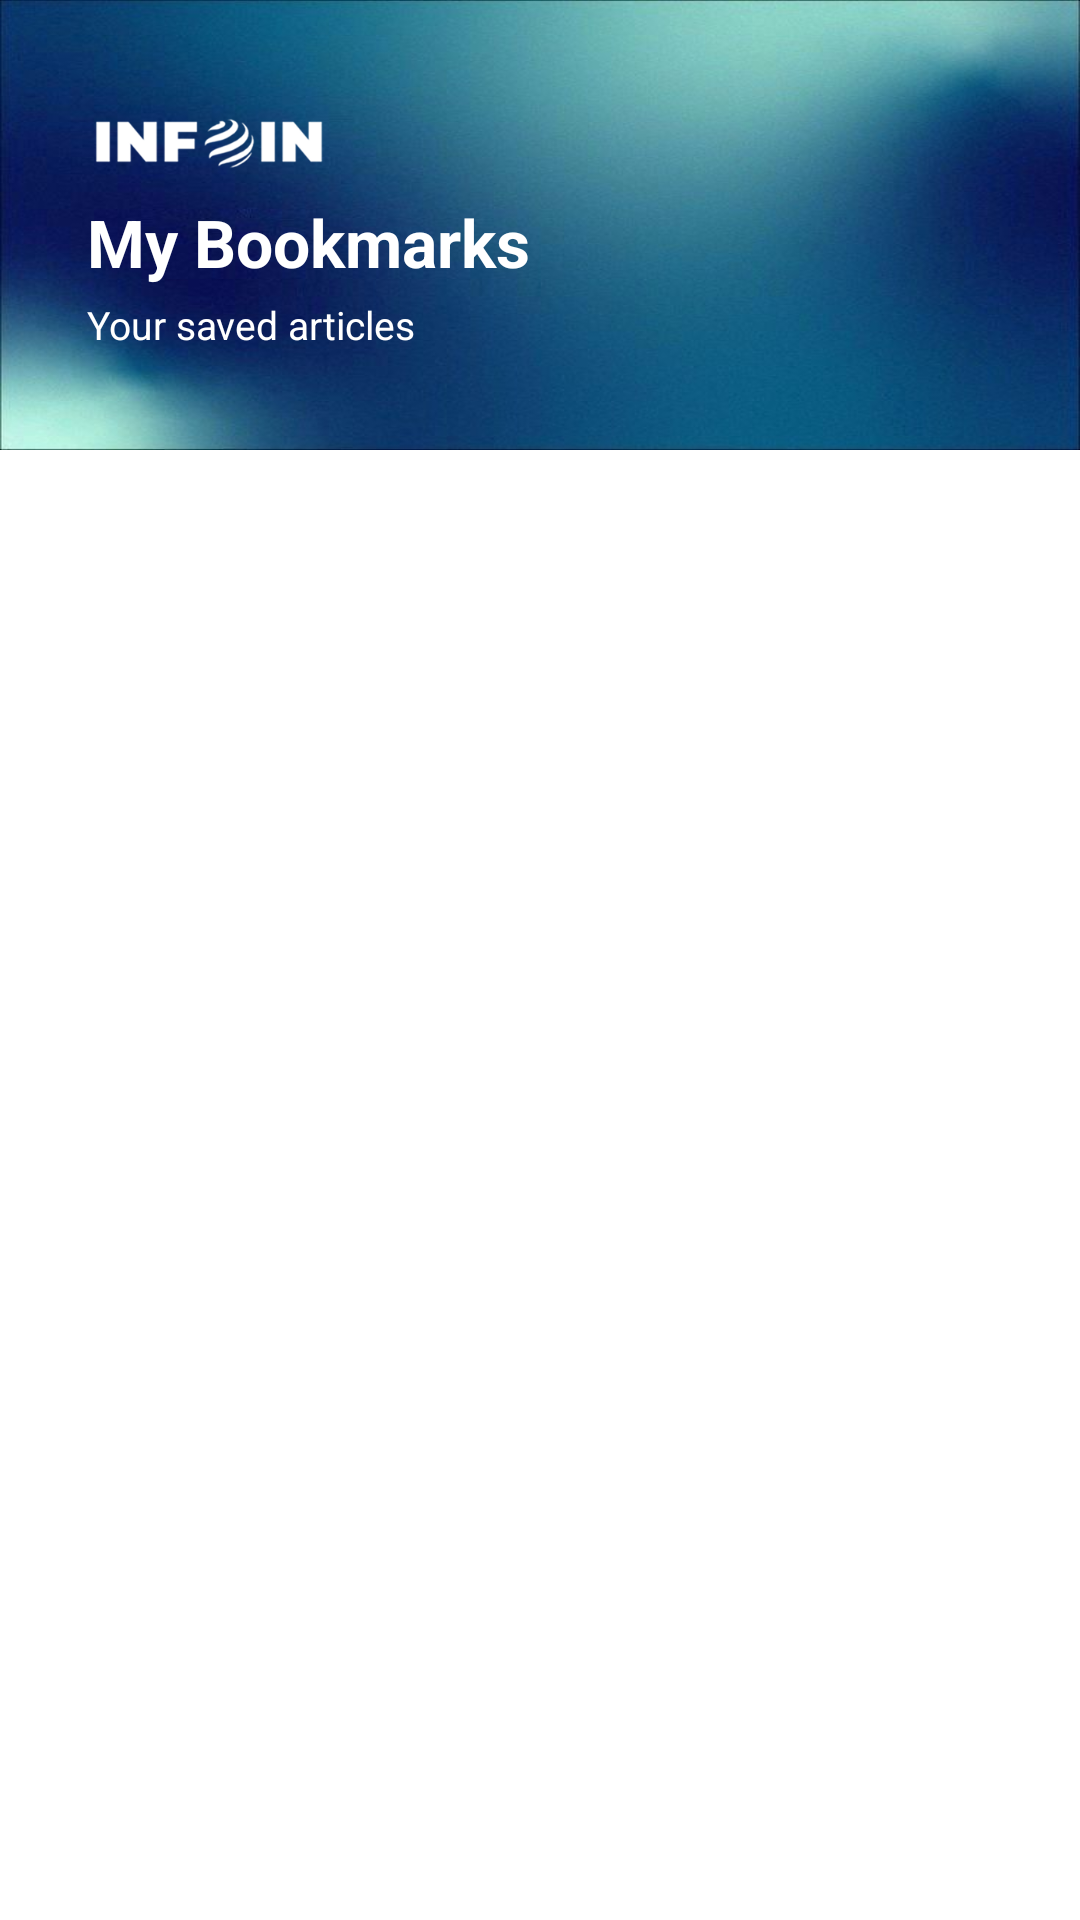

The Android layout XML behind this screen, and the referenced resources:
<!-- AndroidManifest.xml: application theme Theme.InfoIn -->
<!-- res/layout/fragment_bookmark.xml -->
<?xml version="1.0" encoding="utf-8"?>
<RelativeLayout xmlns:android="http://schemas.android.com/apk/res/android"
    xmlns:app="http://schemas.android.com/apk/res-auto"
    xmlns:tools="http://schemas.android.com/tools"
    android:layout_width="match_parent"
    android:layout_height="match_parent"
    tools:context=".ui.main.BookmarkFragment"
    android:background="@color/white">

    
    <LinearLayout
        android:id="@+id/header"
        android:layout_width="match_parent"
        android:layout_height="150dp"
        android:orientation="vertical"
        android:background="@drawable/bg_blue"
        android:gravity="start"
        android:paddingHorizontal="20dp"
        android:paddingTop="30dp"
        android:paddingBottom="15dp">

        
        <ImageView
            android:id="@+id/iv_logo_main"
            android:layout_width="96dp"
            android:layout_height="36dp"
            android:src="@drawable/ic_logo_main"
            android:adjustViewBounds="true"
            android:scaleType="fitStart"
            android:contentDescription="App Logo"
            app:tint="@android:color/white" />

        
        <TextView
            android:layout_width="wrap_content"
            android:layout_height="wrap_content"
            android:text="My Bookmarks"
            android:textColor="@android:color/white"
            android:textSize="22sp"
            android:textStyle="bold"
            android:layout_marginLeft="9dp"
            android:layout_marginBottom="4dp" />

        
        <TextView
            android:layout_width="wrap_content"
            android:layout_height="wrap_content"
            android:text="Your saved articles"
            android:textColor="@android:color/white"
            android:layout_marginLeft="9dp"
            android:textSize="13sp" />
    </LinearLayout>

    
    <LinearLayout
        android:id="@+id/content"
        android:layout_width="match_parent"
        android:layout_height="match_parent"
        android:layout_below="@id/header"
        android:layout_marginTop="-20dp"
        android:layout_marginLeft="20dp"
        android:layout_marginRight="20dp"
        android:orientation="vertical"
        android:background="@drawable/bg_white_rounded"
        android:padding="12dp">

        
        <ProgressBar
            android:id="@+id/progress_bar"
            android:layout_width="wrap_content"
            android:layout_height="wrap_content"
            android:layout_gravity="center"
            android:visibility="gone" />

        
        <androidx.recyclerview.widget.RecyclerView
            android:id="@+id/rv_bookmarks"
            android:layout_width="match_parent"
            android:layout_height="0dp"
            android:layout_weight="1"
            android:padding="8dp"
            app:layoutManager="androidx.recyclerview.widget.LinearLayoutManager"
            tools:listitem="@layout/item_news_article" />

        
        <TextView
            android:id="@+id/tv_empty_bookmark"
            android:layout_width="wrap_content"
            android:layout_height="wrap_content"
            android:text="No bookmarks saved yet."
            android:layout_gravity="center"
            android:visibility="gone"
            tools:visibility="visible" />
    </LinearLayout>

</RelativeLayout>
<!-- res/layout/item_news_article.xml (included above) -->
<?xml version="1.0" encoding="utf-8"?>
<com.google.android.material.card.MaterialCardView xmlns:android="http://schemas.android.com/apk/res/android"
    xmlns:app="http://schemas.android.com/apk/res-auto"
    xmlns:tools="http://schemas.android.com/tools"
    android:layout_width="match_parent"
    android:layout_height="wrap_content"
    android:layout_marginBottom="16dp"
    app:cardCornerRadius="8dp"
    app:cardElevation="0dp"
    app:cardBackgroundColor="@color/blue_200"
    app:strokeWidth="0dp">

    <androidx.constraintlayout.widget.ConstraintLayout
        android:layout_width="match_parent"
        android:layout_height="wrap_content">

        <ImageView
            android:id="@+id/iv_article_image"
            android:layout_width="110dp"
            android:layout_height="110dp"
            android:scaleType="centerCrop"
            app:layout_constraintStart_toStartOf="parent"
            app:layout_constraintTop_toTopOf="parent"
            tools:src="@tools:sample/backgrounds/scenic" />

        <ImageView
            android:id="@+id/iv_bookmark"
            android:layout_width="24dp"
            android:layout_height="24dp"
            android:layout_marginEnd="16dp"
            android:src="@drawable/ic_bookmark_border"
            app:layout_constraintEnd_toEndOf="parent"
            app:layout_constraintBottom_toBottomOf="@id/iv_article_source_icon"
            app:layout_constraintTop_toTopOf="@id/tv_article_category" />

        <TextView
            android:id="@+id/tv_article_category"
            android:layout_width="wrap_content"
            android:layout_height="wrap_content"
            android:layout_marginStart="16dp"
            android:textAppearance="@style/TextAppearance.AppCompat.Caption"
            android:textColor="?attr/colorPrimary"
            app:layout_constraintStart_toEndOf="@id/iv_article_image"
            app:layout_constraintTop_toTopOf="@id/iv_article_image"
            tools:text="Europe" />

        <TextView
            android:id="@+id/tv_article_title"
            android:layout_width="0dp"
            android:layout_height="wrap_content"
            android:layout_marginStart="16dp"
            android:layout_marginEnd="40dp"
            android:maxLines="3"
            android:ellipsize="end"
            android:textAppearance="@style/TextAppearance.AppCompat.Body2"
            android:textStyle="bold"
            app:layout_constraintTop_toBottomOf="@id/tv_article_category"
            app:layout_constraintStart_toEndOf="@id/iv_article_image"
            app:layout_constraintEnd_toEndOf="parent"
            tools:text="Ukraine's President Zelensky to BBC: Blood money being paid..." />

        <ImageView
            android:id="@+id/iv_article_source_icon"
            android:layout_width="16dp"
            android:layout_height="16dp"
            android:layout_marginBottom="10dp"
            android:layout_marginLeft="16dp"
            app:layout_constraintBottom_toBottomOf="@id/iv_article_image"
            app:layout_constraintStart_toEndOf="@id/iv_article_image"
            tools:src="@drawable/logo_bbc_news" />

        <TextView
        android:id="@+id/tv_article_source"
        android:layout_width="wrap_content"
        android:layout_height="wrap_content"
        android:layout_marginStart="8dp"
        android:textAppearance="@style/TextAppearance.AppCompat.Caption"
        app:layout_constraintStart_toEndOf="@id/iv_article_source_icon"
        app:layout_constraintTop_toTopOf="@id/iv_article_source_icon"
        app:layout_constraintBottom_toBottomOf="@id/iv_article_source_icon"
        tools:text="BBC News" />

        <TextView
            android:id="@+id/tv_article_time"
            android:layout_width="wrap_content"
            android:layout_height="wrap_content"
            android:layout_marginStart="8dp"
            android:textAppearance="@style/TextAppearance.AppCompat.Caption"
            app:layout_constraintStart_toEndOf="@id/tv_article_source"
            app:layout_constraintTop_toTopOf="@id/iv_article_source_icon"
            app:layout_constraintBottom_toBottomOf="@id/iv_article_source_icon"
            tools:text="14m ago" />

    </androidx.constraintlayout.widget.ConstraintLayout>
</com.google.android.material.card.MaterialCardView>
<!-- resources referenced by this layout -->
<resources>
  <color name="blue_200">#E6F2FF</color>
  <color name="white">#FFFFFFFF</color>
  <!-- drawable bg_blue: jpeg bitmap (drawable, 23356 bytes) -->
  <!-- drawable ic_bookmark_border: png bitmap (drawable, 1108 bytes) -->
  <!-- drawable ic_logo_main: png bitmap (drawable, 11687 bytes) -->
  <!-- drawable logo_bbc_news: png bitmap (drawable, 4137 bytes) -->
  <style name="Theme.InfoIn" parent="Theme.Material3.DayNight.NoActionBar">
  
          <item name="colorPrimary">@color/blue_500</item>
          <item name="colorPrimaryVariant">@color/blue_700</item>
          <item name="colorOnPrimary">@color/white</item>
  
  
          <item name="android:windowBackground">@color/white</item>
  
  
          <item name="android:statusBarColor" tools:targetApi="l">@color/blue_700</item>
          <item name="android:navigationBarColor">@color/blue_500</item>
      </style>
  <color name="blue_500">#3366FF</color>
  <color name="blue_700">#1A4DFF</color>
</resources>
